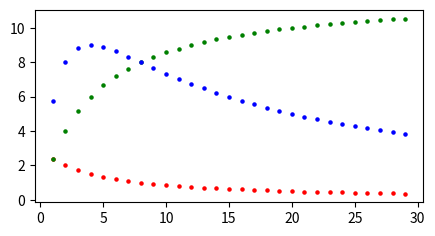

This chart was generated by the following Python code:
from matplotlib import pyplot as plt

plt.figure(figsize=(5, 2.5))  # fix for the bug in repl.it
V_S = 12  # Source Voltage, 12 V
R_S = 4  # Source Resistance, 4 Ohms
maximum = -999
resAtMax = -999
for R_L in range(1, 30):
    i = V_S / (R_S + R_L)
    V_L = i * R_L
    P_L = V_L * i

    if P_L > maximum:
        maximum = P_L
        resAtMax = R_L
    plt.scatter(R_L, i, s=5, c="r")
    # plot current point in red
    plt.scatter(R_L, V_L, s=5, c="g")  # plot voltage point in green
    plt.scatter(R_L, P_L, s=5, c="b")  # plot voltage point in blue
    plt.pause(0.01)  # delay before next point is plotted

plt.show()
print("maximum power load:", maximum)
print("load resistance at max power load:", resAtMax)

# 4) What resistor relationship exists at the maximum power point?
print("source resistance and load resistance are equal (4)")
